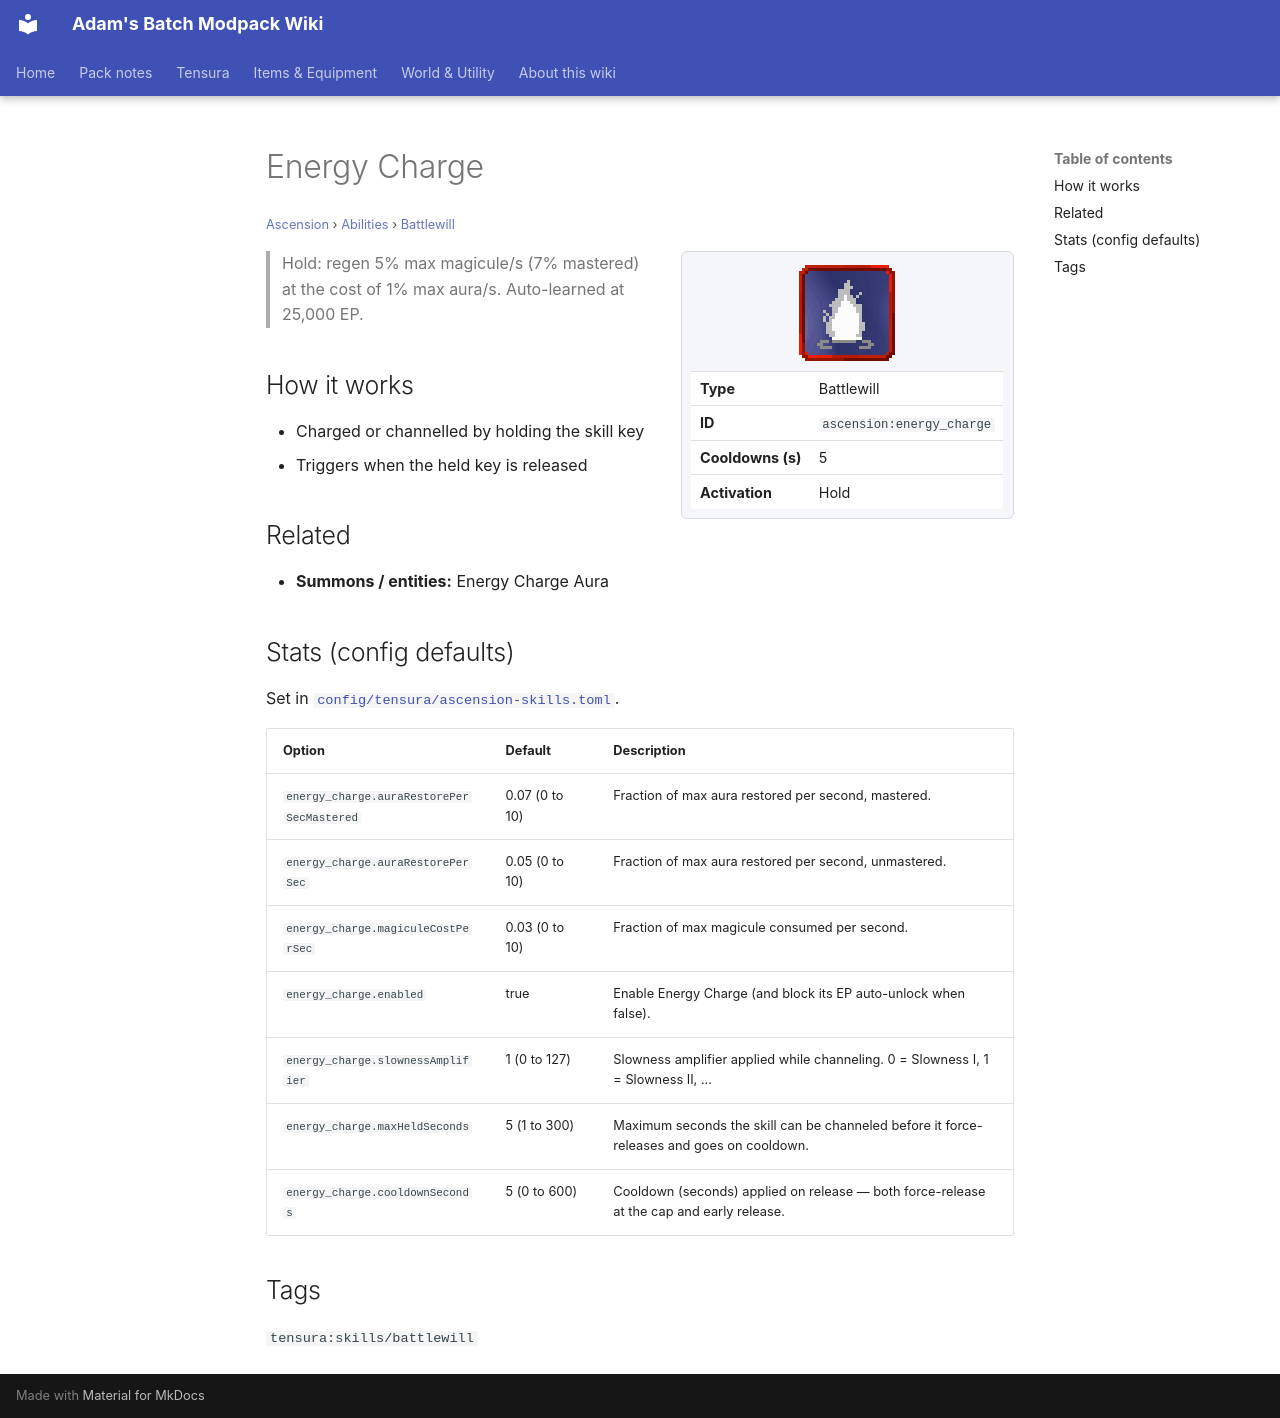

repository: Proteus-Nell/Adams-Batch-MC-Modpack-Wiki · page: ascension/abilities/battlewill/energy-charge/index.html · generator: mkdocs

# Energy Charge

<small>[Ascension](../../index.md) &rsaquo; [Abilities](../index.md) &rsaquo; [Battlewill](index.md)</small>

<div class="infobox" markdown>

![Energy Charge](../../../assets/icons/ascension/skill/energy_charge.png)

| | |
|---|---|
| **Type** | Battlewill |
| **ID** | `ascension:energy_charge` |
| **Cooldowns (s)** | 5 |
| **Activation** | Hold |

</div>

> Hold: regen 5% max magicule/s (7% mastered) at the cost of 1% max aura/s. Auto-learned at 25,000 EP.

## How it works

- Charged or channelled by holding the skill key
- Triggers when the held key is released

## Related

- **Summons / entities:** Energy Charge Aura

## Stats (config defaults)

Set in [`config/tensura/ascension-skills.toml`](../../configs/config-tensura-ascension-skills.md).

| Option | Default | Description |
|---|---|---|
| `energy_charge.auraRestorePerSecMastered` | 0.07 (0 to 10) | Fraction of max aura restored per second, mastered. |
| `energy_charge.auraRestorePerSec` | 0.05 (0 to 10) | Fraction of max aura restored per second, unmastered. |
| `energy_charge.magiculeCostPerSec` | 0.03 (0 to 10) | Fraction of max magicule consumed per second. |
| `energy_charge.enabled` | true | Enable Energy Charge (and block its EP auto-unlock when false). |
| `energy_charge.slownessAmplifier` | 1 (0 to 127) | Slowness amplifier applied while channeling. 0 = Slowness I, 1 = Slowness II, ... |
| `energy_charge.maxHeldSeconds` | 5 (1 to 300) | Maximum seconds the skill can be channeled before it force-releases and goes on cooldown. |
| `energy_charge.cooldownSeconds` | 5 (0 to 600) | Cooldown (seconds) applied on release — both force-release at the cap and early release. |

## Tags

`tensura:skills/battlewill`
